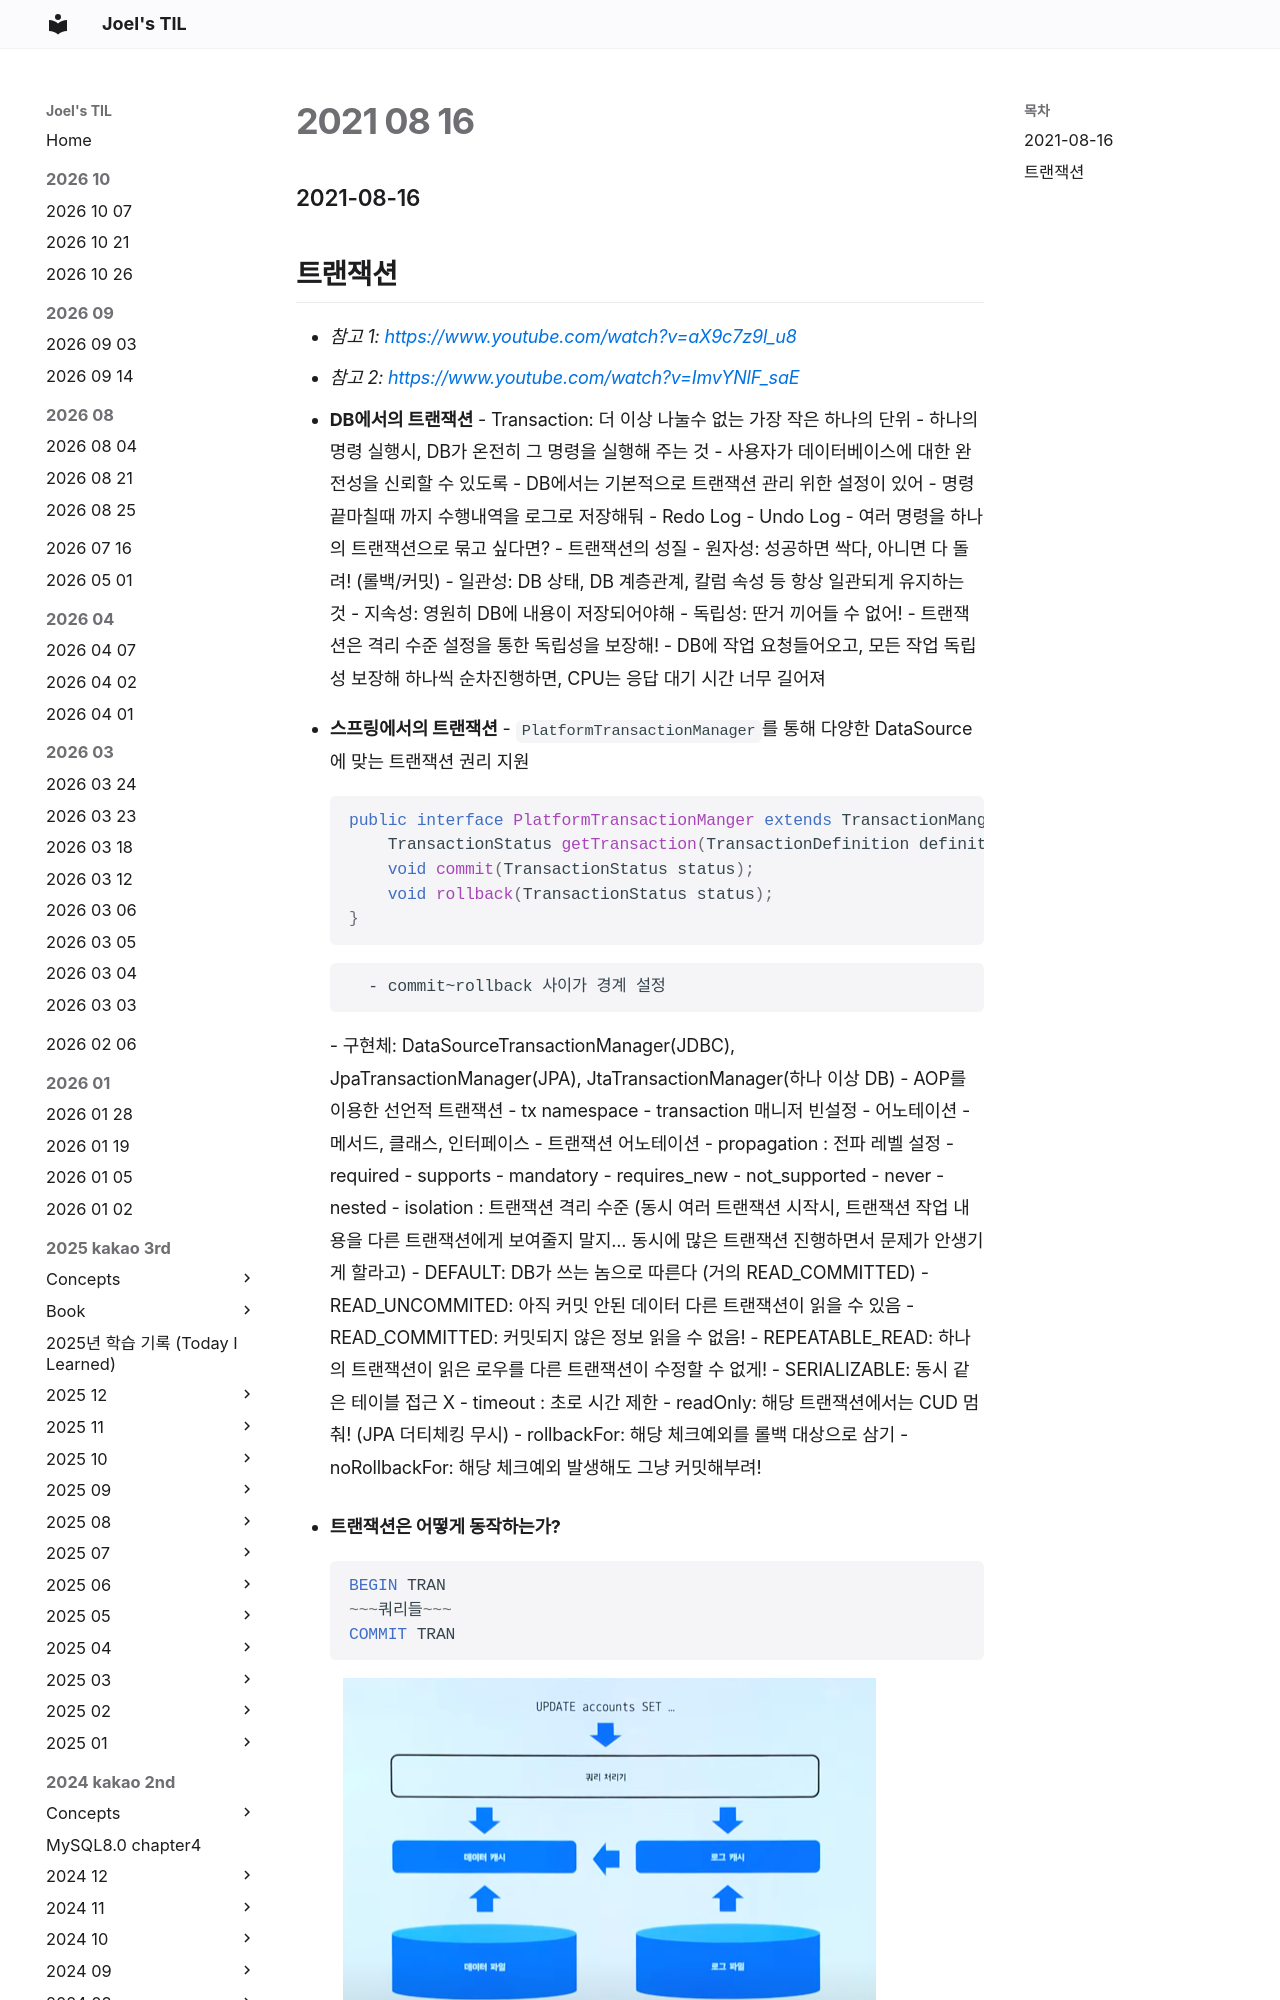

repository: joelonsw/TIL · page: 2021-woowacourse/Level3/2021-08-16/index.html · generator: mkdocs

### 2021-08-16

## 트랜잭션
- *참고 1: https://www.youtube.com/watch?v=aX9c7z9l_u8*
- *참고 2: https://www.youtube.com/watch?v=ImvYNlF_saE*
- **DB에서의 트랜잭션**
    - Transaction: 더 이상 나눌수 없는 가장 작은 하나의 단위
        - 하나의 명령 실행시, DB가 온전히 그 명령을 실행해 주는 것
    - 사용자가 데이터베이스에 대한 완전성을 신뢰할 수 있도록
    - DB에서는 기본적으로 트랜잭션 관리 위한 설정이 있어
        - 명령 끝마칠때 까지 수행내역을 로그로 저장해둬
            - Redo Log
            - Undo Log
    - 여러 명령을 하나의 트랜잭션으로 묶고 싶다면?
    - 트랜잭션의 성질
        - 원자성: 성공하면 싹다, 아니면 다 돌려! (롤백/커밋)
        - 일관성: DB 상태, DB 계층관계, 칼럼 속성 등 항상 일관되게 유지하는 것
        - 지속성: 영원히 DB에 내용이 저장되어야해
        - 독립성: 딴거 끼어들 수 없어!
            - 트랜잭션은 격리 수준 설정을 통한 독립성을 보장해!
    - DB에 작업 요청들어오고, 모든 작업 독립성 보장해 하나씩 순차진행하면, CPU는 응답 대기 시간 너무 길어져
